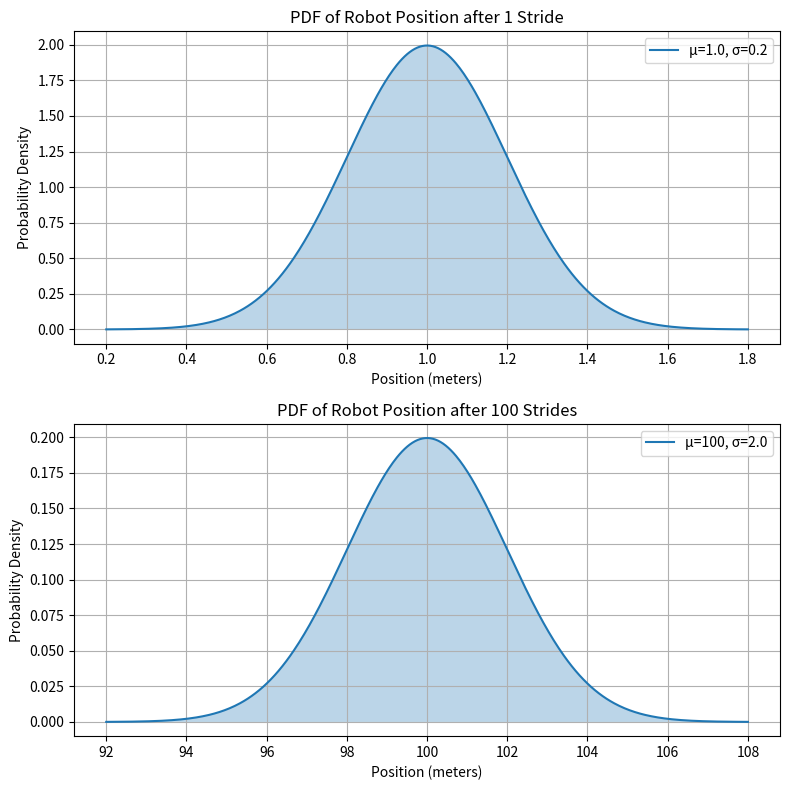

Recreate this plot in Python.
import numpy as np
import matplotlib.pyplot as plt
from scipy.stats import norm

# --- Parameters ---
# Single Stride
mean1 = 1.0  # meters
std_dev1 = 0.2  # meters
variance1 = std_dev1**2  # meters^2

# 100 Strides
N = 100
mean100 = N * mean1
variance100 = N * variance1
std_dev100 = np.sqrt(variance100)  # Equivalent to std_dev1 * np.sqrt(N)

print(f"Parameters for 1 stride:")
print(f"  Mean: {mean1:.2f} m")
print(f"  Standard Deviation: {std_dev1:.2f} m")
print(f"  Variance: {variance1:.2f} m^2")
print("-" * 20)
print(f"Parameters for {N} strides:")
print(f"  Mean: {mean100:.2f} m")
print(f"  Standard Deviation: {std_dev100:.2f} m")
print(f"  Variance: {variance100:.2f} m^2")
print("-" * 20)

# --- Generate Data for Plotting ---
# Range for x-axis (position). Go out ~4 standard deviations from the mean
x1 = np.linspace(mean1 - 4 * std_dev1, mean1 + 4 * std_dev1, 500)
x100 = np.linspace(mean100 - 4 * std_dev100, mean100 + 4 * std_dev100, 500)

# Calculate the PDF values
pdf1 = norm.pdf(x1, loc=mean1, scale=std_dev1)
pdf100 = norm.pdf(x100, loc=mean100, scale=std_dev100)

# --- Plotting ---
fig, axs = plt.subplots(2, 1, figsize=(8, 8))  # Create 2 subplots vertically

# Plot for 1 Stride
axs[0].plot(x1, pdf1, label=f"μ={mean1:.1f}, σ={std_dev1:.1f}")
axs[0].set_title("PDF of Robot Position after 1 Stride")
axs[0].set_xlabel("Position (meters)")
axs[0].set_ylabel("Probability Density")
axs[0].fill_between(x1, pdf1, alpha=0.3)
axs[0].grid(True)
axs[0].legend()
# Add vertical lines for mean +/- std dev
axs[0].legend()


# Plot for 100 Strides
axs[1].plot(x100, pdf100, label=f"μ={mean100:.0f}, σ={std_dev100:.1f}")
axs[1].set_title(f"PDF of Robot Position after {N} Strides")
axs[1].set_xlabel("Position (meters)")
axs[1].set_ylabel("Probability Density")
axs[1].fill_between(x100, pdf100, alpha=0.3)
axs[1].grid(True)
axs[1].legend()
axs[1].legend()

# Adjust layout and display plot
plt.tight_layout()  # Prevents labels from overlapping
plt.savefig("pdf_plots.png")  # Save the figure
plt.show()
